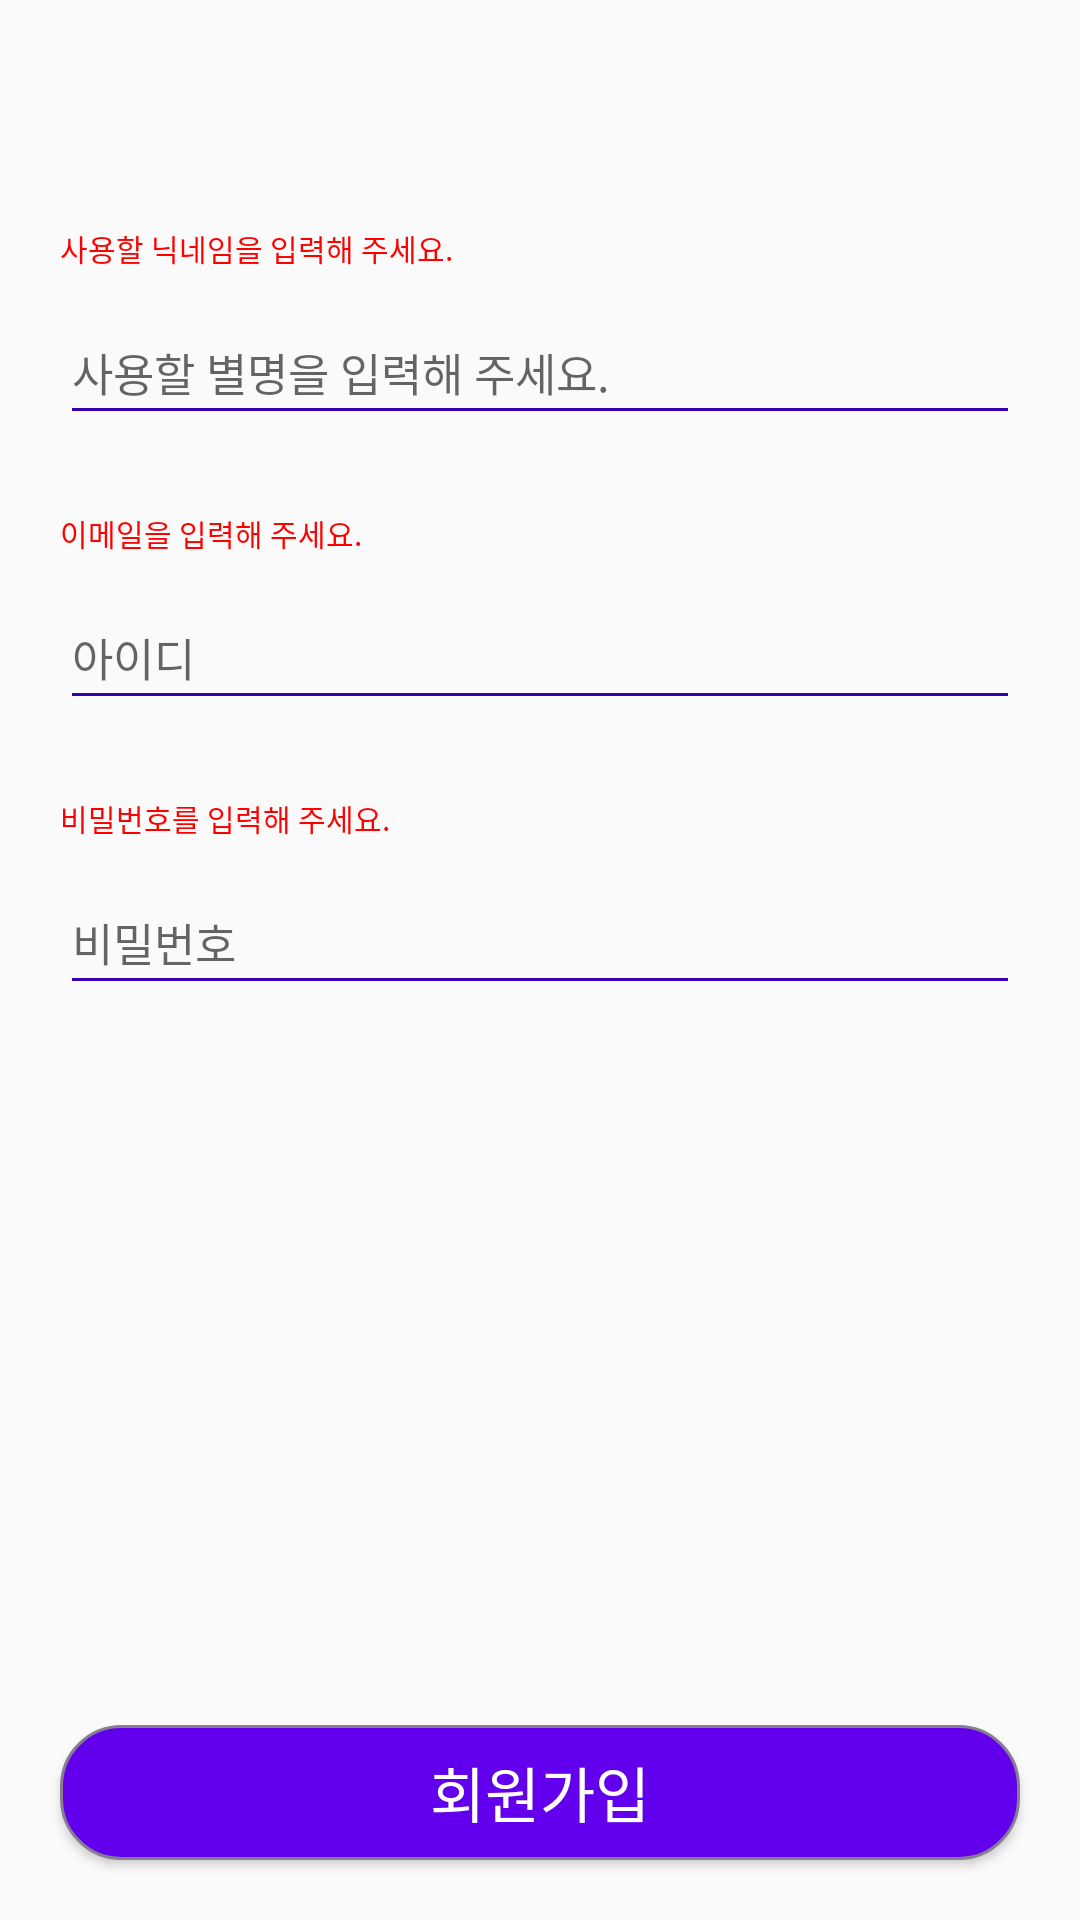

The Android layout XML behind this screen, and the referenced resources:
<!-- AndroidManifest.xml: application theme AppTheme -->
<!-- res/layout/activity_sign_up.xml -->
<?xml version="1.0" encoding="utf-8"?>
<androidx.constraintlayout.widget.ConstraintLayout xmlns:android="http://schemas.android.com/apk/res/android"
    xmlns:app="http://schemas.android.com/apk/res-auto"
    xmlns:tools="http://schemas.android.com/tools"
    android:layout_width="match_parent"
    android:layout_height="match_parent"
    tools:context=".SignUp">


    <TextView
        android:id="@+id/tv_sign_up_nickname"
        android:layout_width="wrap_content"
        android:layout_height="wrap_content"
        android:layout_marginBottom="10dp"
        android:text="@string/tv_SingUp_nickname"
        android:textColor="@color/colorErrorRed"
        android:textSize="10sp"
        app:layout_constraintBottom_toTopOf="@+id/ed_sign_up_nickname"
        app:layout_constraintStart_toStartOf="@+id/ed_sign_up_nickname" />


    <TextView
        android:id="@+id/tv_sign_up_nickname_check"
        android:layout_width="wrap_content"
        android:layout_height="wrap_content"
        android:layout_marginBottom="10dp"
        android:text="@string/tv_SingUp_nickname_check"
        android:textColor="@color/colorErrorRed"
        android:textSize="10sp"
        android:visibility="invisible"
        app:layout_constraintBottom_toTopOf="@+id/ed_sign_up_nickname"
        app:layout_constraintStart_toStartOf="@+id/ed_sign_up_nickname" />

    <EditText
        android:id="@+id/ed_sign_up_nickname"
        android:layout_width="match_parent"
        android:layout_height="45dp"
        android:layout_marginStart="20dp"
        android:layout_marginTop="100dp"
        android:layout_marginEnd="20dp"
        android:backgroundTint="@color/colorPrimaryDark"
        android:hint="@string/edSignUpNickname"
        android:textSize="15sp"
        app:layout_constraintEnd_toEndOf="parent"
        app:layout_constraintHorizontal_bias="0.0"
        app:layout_constraintStart_toStartOf="parent"
        app:layout_constraintTop_toTopOf="parent" />


    <TextView
        android:id="@+id/tv_sign_up_ID"
        android:layout_width="wrap_content"
        android:layout_height="wrap_content"
        android:layout_marginBottom="10dp"
        android:text="@string/tvSignUpID"
        android:textColor="@color/colorErrorRed"
        android:textSize="10sp"
        app:layout_constraintBottom_toTopOf="@+id/ed_sign_up_ID"
        app:layout_constraintStart_toStartOf="@+id/ed_sign_up_ID" />

    <TextView
        android:id="@+id/tv_sign_up_ID_error"
        android:layout_width="wrap_content"
        android:layout_height="wrap_content"
        android:layout_marginBottom="10dp"
        android:text="@string/tvSignUpID_Error"
        android:textColor="@color/colorErrorRed"
        android:textSize="10sp"
        android:visibility="invisible"
        app:layout_constraintBottom_toTopOf="@+id/ed_sign_up_ID"
        app:layout_constraintStart_toStartOf="@+id/ed_sign_up_ID" />


    <EditText
        android:id="@+id/ed_sign_up_ID"
        android:layout_width="match_parent"
        android:layout_height="45dp"
        android:layout_marginStart="20dp"
        android:layout_marginTop="50dp"
        android:layout_marginEnd="20dp"
        android:backgroundTint="@color/colorPrimaryDark"
        android:hint="@string/edSignInID"
        android:textSize="15sp"
        app:layout_constraintEnd_toEndOf="parent"
        app:layout_constraintHorizontal_bias="0.0"
        app:layout_constraintStart_toStartOf="parent"
        app:layout_constraintTop_toBottomOf="@id/ed_sign_up_nickname" />

    <TextView
        android:id="@+id/tv_sign_up_PW"
        android:layout_width="wrap_content"
        android:layout_height="wrap_content"
        android:layout_marginBottom="10dp"
        android:text="@string/tvSignInPW"
        android:textColor="@color/colorErrorRed"
        android:textSize="10sp"
        app:layout_constraintBottom_toTopOf="@+id/ed_sign_up_PW"
        app:layout_constraintStart_toStartOf="@+id/ed_sign_up_PW" />


    <TextView
        android:id="@+id/tv_sign_up_PW_error"
        android:layout_width="wrap_content"
        android:layout_height="wrap_content"
        android:layout_marginBottom="10dp"
        android:visibility="invisible"
        android:text="@string/tvSignInPWError"
        android:textColor="@color/colorErrorRed"
        android:textSize="10sp"
        app:layout_constraintBottom_toTopOf="@+id/ed_sign_up_PW"
        app:layout_constraintStart_toStartOf="@+id/ed_sign_up_PW" />

    <EditText
        android:id="@+id/ed_sign_up_PW"
        android:layout_width="match_parent"
        android:layout_height="45sp"
        android:layout_marginStart="20dp"
        android:layout_marginTop="50dp"
        android:layout_marginEnd="20dp"
        android:backgroundTint="@color/colorPrimaryDark"
        android:hint="@string/edSignInPW"
        android:textSize="15sp"
        app:layout_constraintEnd_toEndOf="parent"
        app:layout_constraintHorizontal_bias="0.6"
        app:layout_constraintStart_toStartOf="parent"
        app:layout_constraintTop_toBottomOf="@+id/ed_sign_up_ID" />

    <Button
        android:id="@+id/btn_sign_up_Confirm"
        android:layout_width="match_parent"
        android:layout_height="45sp"
        android:layout_margin="20sp"
        android:layout_marginBottom="50dp"
        android:background="@drawable/togglebtn_sign_in_round"
        android:text="@string/btn_SignUp"
        android:textColor="@color/colorWhite"
        android:textSize="20sp"
        app:layout_constraintBottom_toBottomOf="parent"
        app:layout_constraintEnd_toEndOf="parent"
        app:layout_constraintHorizontal_bias="0.4"
        app:layout_constraintStart_toStartOf="parent" />

</androidx.constraintlayout.widget.ConstraintLayout>
<!-- resources referenced by this layout -->
<resources>
  <color name="colorErrorRed">#FF0000</color>
  <color name="colorPrimaryDark">#3700B3</color>
  <color name="colorWhite">#FFFFFF</color>
  <!-- drawable togglebtn_sign_in_round (drawable) -->
  <?xml version="1.0" encoding="utf-8"?>
  <shape xmlns:android="http://schemas.android.com/apk/res/android">
  <solid
      android:color="@color/colorPrimary"/>
  <stroke
      android:width="1dp"
      android:color="#867D93" />
  <size
      android:width="200dp"
      android:height="36dp" />
  <corners android:bottomLeftRadius="20dp"
      android:topLeftRadius="20dp"
      android:bottomRightRadius="20dp"
      android:topRightRadius="20dp"/>
  </shape>
  <string name="btn_SignUp">회원가입</string>
  <string name="edSignInID">아이디</string>
  <string name="edSignInPW">비밀번호</string>
  <string name="edSignUpNickname">사용할 별명을 입력해 주세요.</string>
  <string name="tvSignInPW">비밀번호를 입력해 주세요.</string>
  <string name="tvSignInPWError">비밀번호는 8자리 이상 입력해 주세요.</string>
  <string name="tvSignUpID">이메일을 입력해 주세요.</string>
  <string name="tvSignUpID_Error">올바른 이메일 형식을 사용해 주세요</string>
  <string name="tv_SingUp_nickname">사용할 닉네임을 입력해 주세요.</string>
  <string name="tv_SingUp_nickname_check">이미 사용중인 닉네임 입니다.</string>
  <style name="AppTheme" parent="Theme.AppCompat.Light.NoActionBar">
          
          <item name="colorPrimary">@color/colorPrimary</item>
          <item name="colorPrimaryDark">@color/colorPrimaryDark</item>
          <item name="colorAccent">@color/colorAccent</item>
      </style>
  <color name="colorPrimary">#6200EE</color>
  <color name="colorAccent">#03DAC5</color>
</resources>
